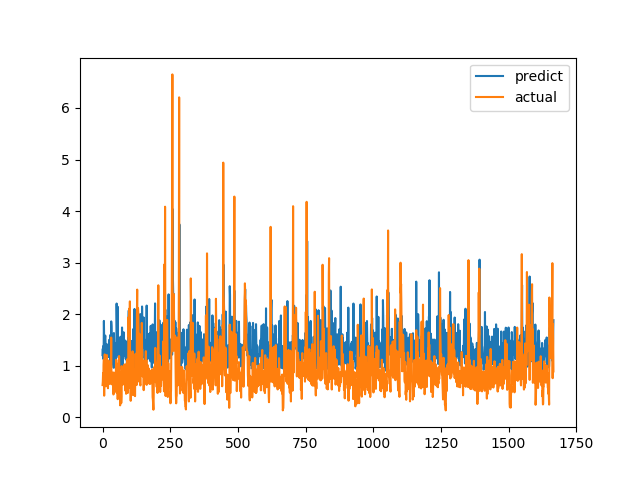

Data behind this chart, as committed beside it:
predict, actual
1.205, 0.6238
1.329, 0.6915
1.134, 0.8558
1.382, 0.7094
1.239, 1.015
1.869, 1.116
1.524, 0.4183
1.137, 1.002
1.249, 1.219
1.523, 1.143
1.584, 0.6528
1.466, 0.6747
1.045, 0.601
1.399, 0.6695
1.167, 0.6538
1.422, 0.7814
1.218, 1.206
1.234, 0.8469
1.167, 0.8286
1.251, 0.6482
1.269, 0.5624
1.351, 0.7183
1.392, 1.1
1.17, 0.9542
1.499, 0.729
1.244, 0.6694
1.408, 0.8631
1.216, 0.6465
1.592, 0.8223
0.9803, 0.9236
1.346, 0.8301
1.147, 1.067
1.86, 1.546
1.765, 0.6827
1.467, 0.6386
1.432, 0.6464
1.03, 0.6881
1.396, 0.7274
1.393, 0.65
1.057, 0.8694
1.368, 0.4409
0.9597, 0.4519
1.634, 0.7575
1.351, 0.4952
1.058, 0.6851
0.9704, 0.7244
1.056, 0.8654
1.411, 0.74
1.428, 0.8071
1.125, 0.8204
1.369, 1.114
1.155, 1.109
2.206, 0.4751
1.876, 1.039
1.499, 0.9458
1.462, 0.7878
2.144, 0.3505
1.397, 0.9368
1.202, 0.9868
1.561, 0.647
... 1,607 more rows
